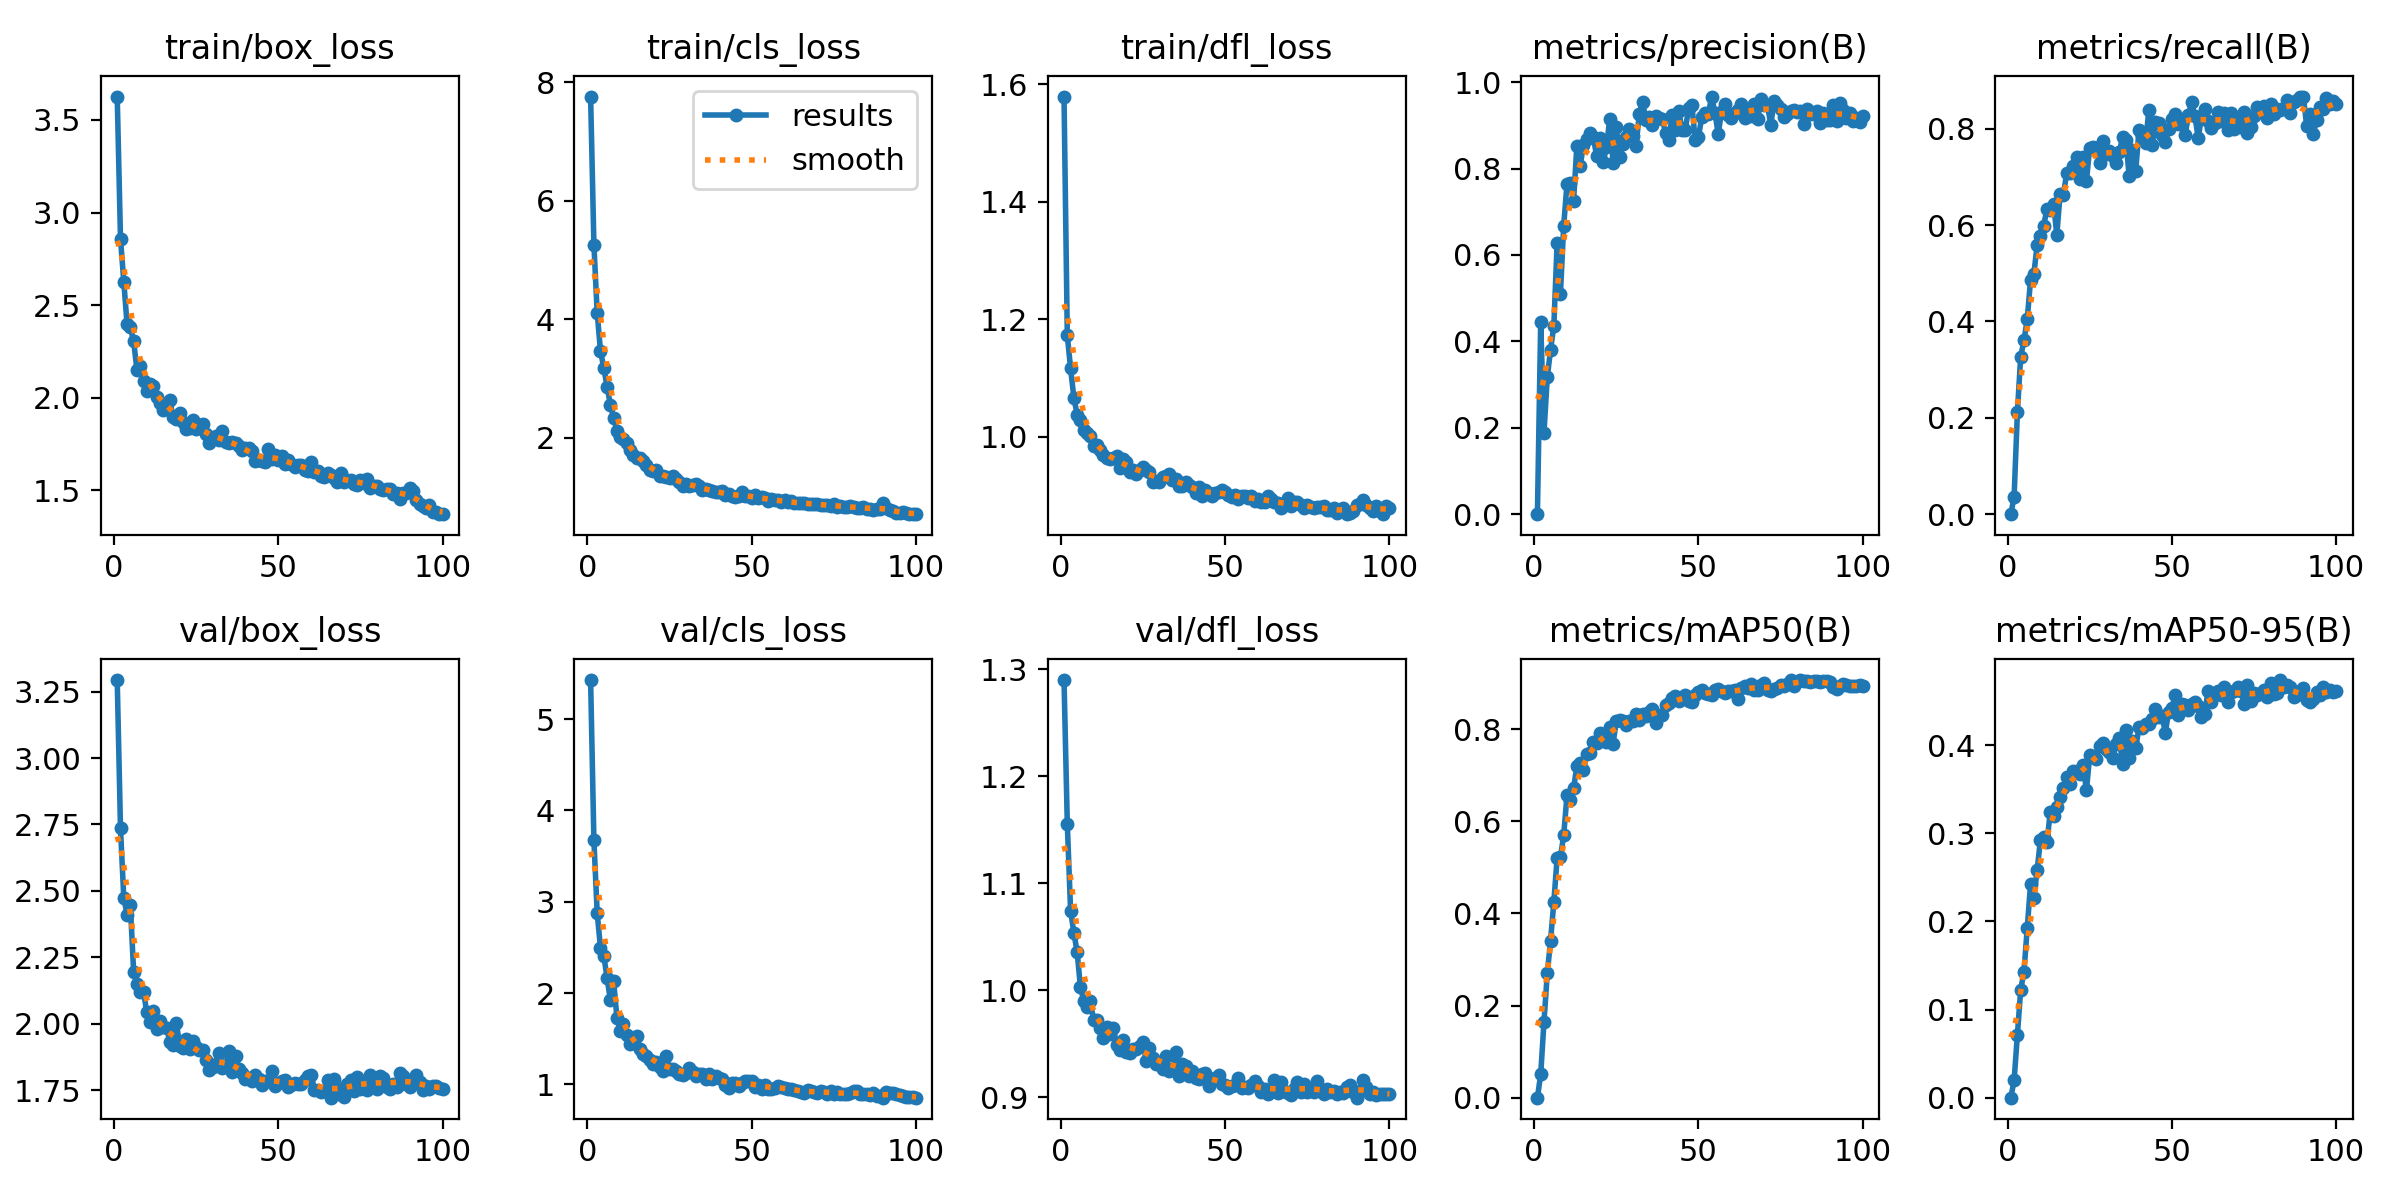

Values plotted in this chart, from the file beside it:
epoch, time, train/box_loss, train/cls_loss, train/dfl_loss, metrics/precision(B), metrics/recall(B), metrics/mAP50(B), metrics/mAP50-95(B), val/box_loss, val/cls_loss, val/dfl_loss, lr/pg0, lr/pg1, lr/pg2
1, 15.45, 3.626, 7.76, 1.579, 0, 0, 0, 0, 3.293, 5.426, 1.29, 0.0003289, 0.0003289, 0.0003289
2, 29.13, 2.858, 5.261, 1.173, 0.4447, 0.03601, 0.05067, 0.01963, 2.735, 3.673, 1.155, 0.0006557, 0.0006557, 0.0006557
3, 42.83, 2.627, 4.106, 1.116, 0.1886, 0.2114, 0.1648, 0.07136, 2.474, 2.875, 1.074, 0.0009758, 0.0009758, 0.0009758
4, 56.42, 2.397, 3.465, 1.067, 0.3167, 0.3267, 0.2699, 0.1223, 2.411, 2.497, 1.053, 0.0009703, 0.0009703, 0.0009703
5, 69.89, 2.38, 3.179, 1.038, 0.3808, 0.3605, 0.3411, 0.1431, 2.446, 2.411, 1.035, 0.0009604, 0.0009604, 0.0009604
6, 83.92, 2.305, 2.862, 1.029, 0.4358, 0.4052, 0.4251, 0.1925, 2.194, 2.167, 1.003, 0.0009505, 0.0009505, 0.0009505
7, 99.15, 2.15, 2.554, 1.012, 0.6281, 0.4858, 0.5211, 0.2422, 2.15, 1.925, 0.9901, 0.0009406, 0.0009406, 0.0009406
8, 114.8, 2.169, 2.338, 1.007, 0.5096, 0.4981, 0.522, 0.2269, 2.12, 2.134, 0.9842, 0.0009307, 0.0009307, 0.0009307
9, 129.2, 2.091, 2.116, 1.001, 0.6679, 0.5581, 0.5703, 0.2579, 2.121, 1.733, 0.9899, 0.0009208, 0.0009208, 0.0009208
10, 142.9, 2.036, 2.005, 0.9845, 0.7651, 0.5775, 0.6564, 0.2924, 2.043, 1.585, 0.9722, 0.0009109, 0.0009109, 0.0009109
11, 156.8, 2.076, 1.978, 0.9863, 0.7666, 0.5987, 0.6476, 0.2954, 2.006, 1.666, 0.9722, 0.000901, 0.000901, 0.000901
12, 170.3, 2.062, 1.906, 0.9774, 0.725, 0.6342, 0.6715, 0.2897, 2.048, 1.544, 0.9642, 0.0008911, 0.0008911, 0.0008911
13, 183.8, 2.006, 1.794, 0.9682, 0.8529, 0.6323, 0.7204, 0.3244, 1.983, 1.444, 0.9552, 0.0008812, 0.0008812, 0.0008812
14, 197.2, 1.973, 1.703, 0.9634, 0.8055, 0.6437, 0.7268, 0.3202, 2.013, 1.451, 0.9655, 0.0008713, 0.0008713, 0.0008713
15, 210.7, 1.931, 1.649, 0.9625, 0.8548, 0.5801, 0.7123, 0.3302, 1.989, 1.532, 0.9588, 0.0008614, 0.0008614, 0.0008614
16, 224.1, 1.972, 1.656, 0.9643, 0.8691, 0.6651, 0.746, 0.3409, 1.985, 1.392, 0.9643, 0.0008515, 0.0008515, 0.0008515
17, 237.7, 1.988, 1.609, 0.9679, 0.8813, 0.6629, 0.7495, 0.352, 1.934, 1.331, 0.9486, 0.0008416, 0.0008416, 0.0008416
18, 251, 1.895, 1.542, 0.9472, 0.873, 0.7083, 0.772, 0.3641, 1.922, 1.311, 0.9442, 0.0008317, 0.0008317, 0.0008317
19, 264.4, 1.884, 1.457, 0.9614, 0.8296, 0.7078, 0.7712, 0.3565, 2.005, 1.267, 0.9537, 0.0008218, 0.0008218, 0.0008218
20, 278.3, 1.918, 1.442, 0.9575, 0.8708, 0.7218, 0.7915, 0.371, 1.919, 1.225, 0.9418, 0.0008119, 0.0008119, 0.0008119
21, 291.6, 1.871, 1.447, 0.9398, 0.8139, 0.7404, 0.7908, 0.3709, 1.908, 1.252, 0.9412, 0.000802, 0.000802, 0.000802
22, 305.2, 1.832, 1.359, 0.9439, 0.8494, 0.696, 0.7728, 0.3671, 1.943, 1.196, 0.9449, 0.0007921, 0.0007921, 0.0007921
23, 318.4, 1.837, 1.356, 0.9367, 0.9141, 0.7414, 0.8047, 0.3776, 1.904, 1.149, 0.9453, 0.0007822, 0.0007822, 0.0007822
24, 331.7, 1.878, 1.332, 0.943, 0.8133, 0.6912, 0.7684, 0.3487, 1.935, 1.307, 0.9481, 0.0007723, 0.0007723, 0.0007723
25, 345.1, 1.834, 1.311, 0.9491, 0.895, 0.7607, 0.8176, 0.3885, 1.915, 1.172, 0.9513, 0.0007624, 0.0007624, 0.0007624
26, 358.5, 1.852, 1.345, 0.9435, 0.8277, 0.7625, 0.8205, 0.3868, 1.902, 1.171, 0.9336, 0.0007525, 0.0007525, 0.0007525
27, 371.8, 1.86, 1.297, 0.9398, 0.8568, 0.7594, 0.8174, 0.3843, 1.901, 1.149, 0.9457, 0.0007426, 0.0007426, 0.0007426
28, 385.2, 1.807, 1.255, 0.9229, 0.8727, 0.7284, 0.8088, 0.3986, 1.863, 1.114, 0.9368, 0.0007327, 0.0007327, 0.0007327
29, 398.5, 1.757, 1.177, 0.9244, 0.8925, 0.7751, 0.8174, 0.4026, 1.828, 1.108, 0.9311, 0.0007228, 0.0007228, 0.0007228
30, 411.9, 1.78, 1.222, 0.9234, 0.8745, 0.7472, 0.8184, 0.3959, 1.839, 1.124, 0.9316, 0.0007129, 0.0007129, 0.0007129
31, 425.4, 1.793, 1.186, 0.9315, 0.852, 0.7537, 0.8331, 0.392, 1.848, 1.18, 0.9267, 0.000703, 0.000703, 0.000703
32, 438.9, 1.772, 1.202, 0.9335, 0.9268, 0.7426, 0.8202, 0.3851, 1.892, 1.134, 0.9388, 0.0006931, 0.0006931, 0.0006931
33, 452.3, 1.819, 1.218, 0.9369, 0.9547, 0.7287, 0.8327, 0.4019, 1.836, 1.09, 0.924, 0.0006832, 0.0006832, 0.0006832
34, 465.7, 1.762, 1.175, 0.9266, 0.9111, 0.7514, 0.8286, 0.4078, 1.845, 1.12, 0.9267, 0.0006733, 0.0006733, 0.0006733
35, 479.1, 1.758, 1.117, 0.9278, 0.9181, 0.7826, 0.8372, 0.3784, 1.898, 1.111, 0.9425, 0.0006634, 0.0006634, 0.0006634
36, 492.5, 1.762, 1.13, 0.9167, 0.9, 0.7769, 0.8444, 0.4171, 1.818, 1.057, 0.9198, 0.0006535, 0.0006535, 0.0006535
37, 505.7, 1.754, 1.109, 0.9158, 0.9219, 0.7021, 0.8143, 0.3855, 1.88, 1.112, 0.9309, 0.0006436, 0.0006436, 0.0006436
38, 518.9, 1.741, 1.1, 0.9236, 0.9173, 0.7567, 0.8311, 0.4045, 1.832, 1.055, 0.929, 0.0006337, 0.0006337, 0.0006337
39, 532.1, 1.716, 1.085, 0.9173, 0.9149, 0.713, 0.8315, 0.3973, 1.817, 1.091, 0.9202, 0.0006238, 0.0006238, 0.0006238
40, 545.7, 1.728, 1.073, 0.9149, 0.8826, 0.7976, 0.8528, 0.4203, 1.793, 1.067, 0.9243, 0.0006139, 0.0006139, 0.0006139
41, 560.2, 1.728, 1.09, 0.9048, 0.866, 0.7841, 0.8582, 0.4195, 1.796, 1.056, 0.9183, 0.000604, 0.000604, 0.000604
42, 574.7, 1.711, 1.037, 0.9145, 0.9246, 0.7705, 0.8684, 0.4245, 1.786, 0.9939, 0.9171, 0.0005941, 0.0005941, 0.0005941
43, 589.2, 1.659, 1.044, 0.899, 0.888, 0.8392, 0.8734, 0.4246, 1.808, 0.9649, 0.9212, 0.0005842, 0.0005842, 0.0005842
44, 603.3, 1.666, 1.022, 0.9086, 0.9334, 0.7659, 0.8611, 0.4295, 1.791, 1.014, 0.9229, 0.0005743, 0.0005743, 0.0005743
45, 617.7, 1.661, 0.9922, 0.9043, 0.8901, 0.8142, 0.8695, 0.4416, 1.771, 1.011, 0.9107, 0.0005644, 0.0005644, 0.0005644
46, 631.6, 1.655, 1.013, 0.8994, 0.8888, 0.8126, 0.8751, 0.4316, 1.785, 0.9868, 0.9172, 0.0005545, 0.0005545, 0.0005545
47, 645, 1.723, 1.087, 0.9039, 0.9411, 0.7863, 0.8617, 0.4334, 1.784, 1.019, 0.9175, 0.0005446, 0.0005446, 0.0005446
48, 658.8, 1.67, 1.012, 0.9066, 0.9462, 0.7733, 0.8601, 0.4144, 1.824, 1.035, 0.9207, 0.0005347, 0.0005347, 0.0005347
49, 672.4, 1.692, 1.015, 0.9093, 0.8668, 0.8005, 0.8742, 0.4379, 1.767, 1.037, 0.9123, 0.0005248, 0.0005248, 0.0005248
50, 686.1, 1.666, 0.9866, 0.9059, 0.8731, 0.8208, 0.8819, 0.4417, 1.778, 1.039, 0.9113, 0.0005149, 0.0005149, 0.0005149
51, 699.6, 1.687, 1.024, 0.9014, 0.9197, 0.8316, 0.8862, 0.4571, 1.786, 0.972, 0.9082, 0.000505, 0.000505, 0.000505
52, 713.3, 1.645, 0.9733, 0.8973, 0.9288, 0.8092, 0.8779, 0.4339, 1.791, 0.9931, 0.9101, 0.0004951, 0.0004951, 0.0004951
53, 726.8, 1.664, 0.9933, 0.9008, 0.9261, 0.812, 0.8761, 0.4468, 1.763, 0.9558, 0.9111, 0.0004852, 0.0004852, 0.0004852
54, 740.3, 1.645, 0.9749, 0.8933, 0.9665, 0.7861, 0.8747, 0.4451, 1.772, 0.9957, 0.9183, 0.0004753, 0.0004753, 0.0004753
55, 753.8, 1.627, 0.9306, 0.8994, 0.9293, 0.8282, 0.885, 0.4397, 1.776, 0.9532, 0.9089, 0.0004654, 0.0004654, 0.0004654
56, 767.3, 1.637, 0.956, 0.8998, 0.8797, 0.8548, 0.8865, 0.4473, 1.773, 0.9508, 0.9097, 0.0004555, 0.0004555, 0.0004555
57, 781, 1.636, 0.9389, 0.8965, 0.9312, 0.8269, 0.8823, 0.4488, 1.774, 0.9568, 0.9085, 0.0004456, 0.0004456, 0.0004456
58, 794.5, 1.61, 0.9505, 0.8989, 0.9502, 0.7811, 0.8794, 0.4444, 1.79, 0.9888, 0.9113, 0.0004357, 0.0004357, 0.0004357
59, 808.1, 1.607, 0.91, 0.891, 0.9236, 0.8237, 0.8828, 0.4324, 1.804, 0.9723, 0.9151, 0.0004258, 0.0004258, 0.0004258
60, 821.6, 1.651, 0.9427, 0.8935, 0.9159, 0.8413, 0.8842, 0.4353, 1.809, 0.9586, 0.9107, 0.0004159, 0.0004159, 0.0004159
... 40 more rows
